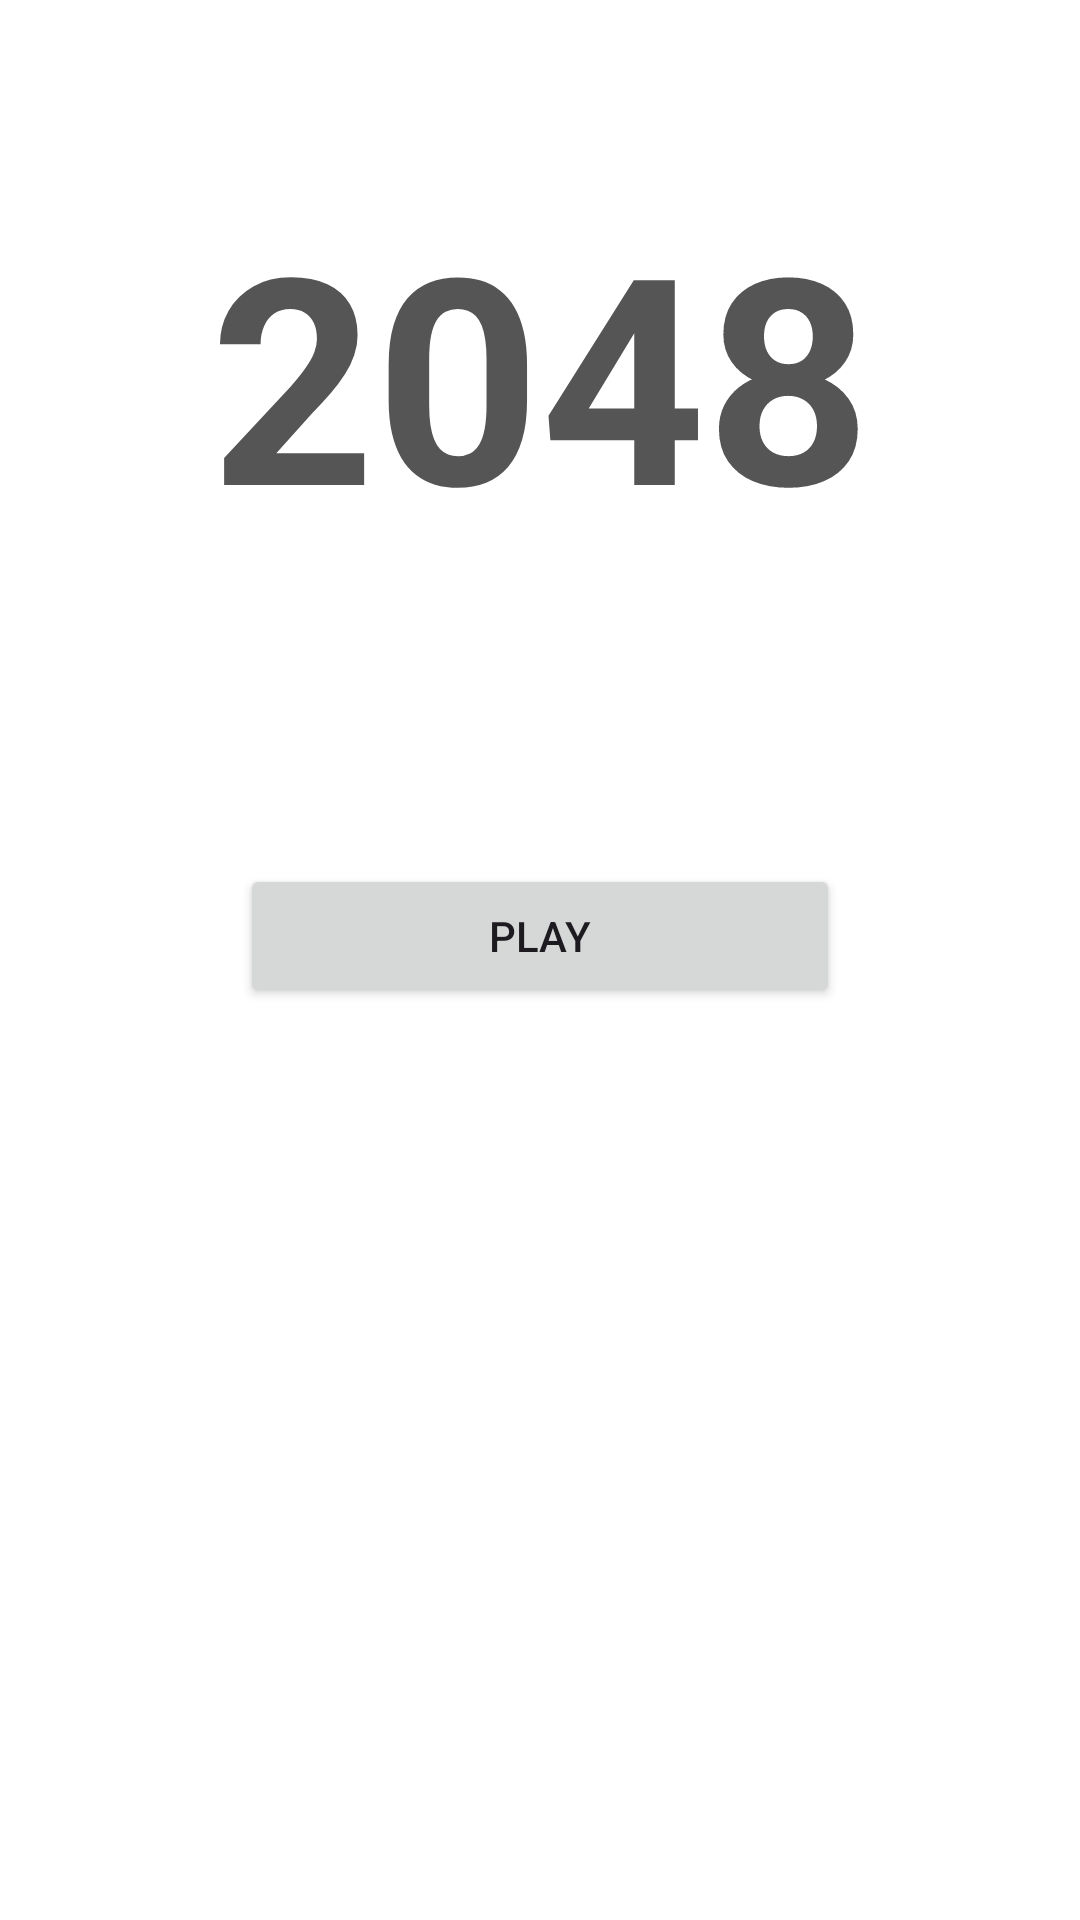

Write the Android layout XML for this screen, with the resource values it uses.
<!-- AndroidManifest.xml: application theme Theme._2048mobile -->
<!-- res/layout/home_page.xml -->
<?xml version="1.0" encoding="utf-8"?>
<androidx.constraintlayout.widget.ConstraintLayout xmlns:android="http://schemas.android.com/apk/res/android"
    xmlns:app="http://schemas.android.com/apk/res-auto"
    xmlns:tools="http://schemas.android.com/tools"
    android:id="@+id/main"
    android:layout_width="match_parent"
    android:layout_height="match_parent"
    tools:context=".MainActivity"
    android:background="@color/white"
    >

    <LinearLayout
        android:layout_width="match_parent"
        android:layout_height="wrap_content"
        android:orientation="vertical">

        <TextView
            android:layout_width="match_parent"
            android:layout_height="wrap_content"
            android:textSize="96sp"
            android:textColor="@color/title_color"
            android:textAlignment="center"
            android:layout_marginTop="60dp"
            android:text="2048"
            android:textStyle="bold"/>

        <Button
            android:id="@+id/play_button"
            android:layout_width="200dp"
            android:layout_height="wrap_content"
            android:layout_gravity="center"
            android:layout_marginTop="100dp"
            android:text="Play" />

    </LinearLayout>

</androidx.constraintlayout.widget.ConstraintLayout>
<!-- resources referenced by this layout -->
<resources>
  <color name="title_color">#555555</color>
  <color name="white">#FFFFFFFF</color>
  <style name="Theme._2048mobile" parent="Base.Theme._2048mobile" />
  <style name="Base.Theme._2048mobile" parent="Theme.Material3.DayNight.NoActionBar">
          
          
      </style>
</resources>
